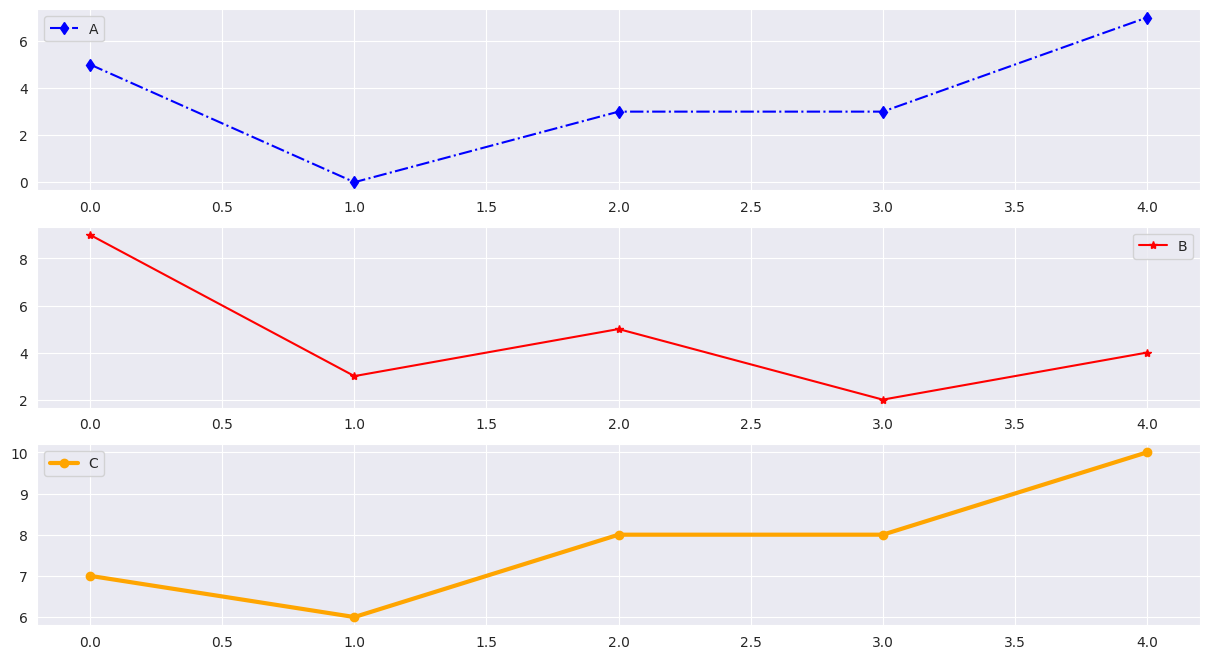

Reproduce this figure in Python.
import matplotlib.pyplot as plt
import numpy as np
import pandas as pd
import seaborn as sns #for adjusting plot style
sns.set_style('darkgrid') #must be called before start plotting
np.random.seed(0)
a = np.random.randint(10, size=5)
b = np.random.randint(10, size=5)
c = np.random.randint(12, size=5)
data = {'a': a, 'b': b, 'c': c}
df = pd.DataFrame(data)
# fig = plt.figure(figsize=(10,5)) #returning and empty figure
# ax1 = plt.subplot(2,1,1)
# ax2 = plt.subplot(2,1,2)
fig, ax = plt.subplots(3, 1, figsize=(15,8)) #crearting 2 X 2 grid.

ax[0].plot(df.index.values, df['a'], marker="d", color="b",ls="-.",label="A") #ls stands for line style
ax[1].plot(df.index.values, df['b'], marker="*", color="r",label="B")
ax[2].plot(df.index.values, df['c'],marker="o", color="orange", lw=3,label="C") #lw stands for line width
# ax[3].plot(df.index.values, np.arange(len(df)), marker="D", color="green", lw=1 ,label="D") #creates an array that acts as the y-axis, with a length that's equal to df length (5 rows)
ax[0].legend()
ax[1].legend()
ax[2].legend()
# ax[3].legend()
plt.show()
